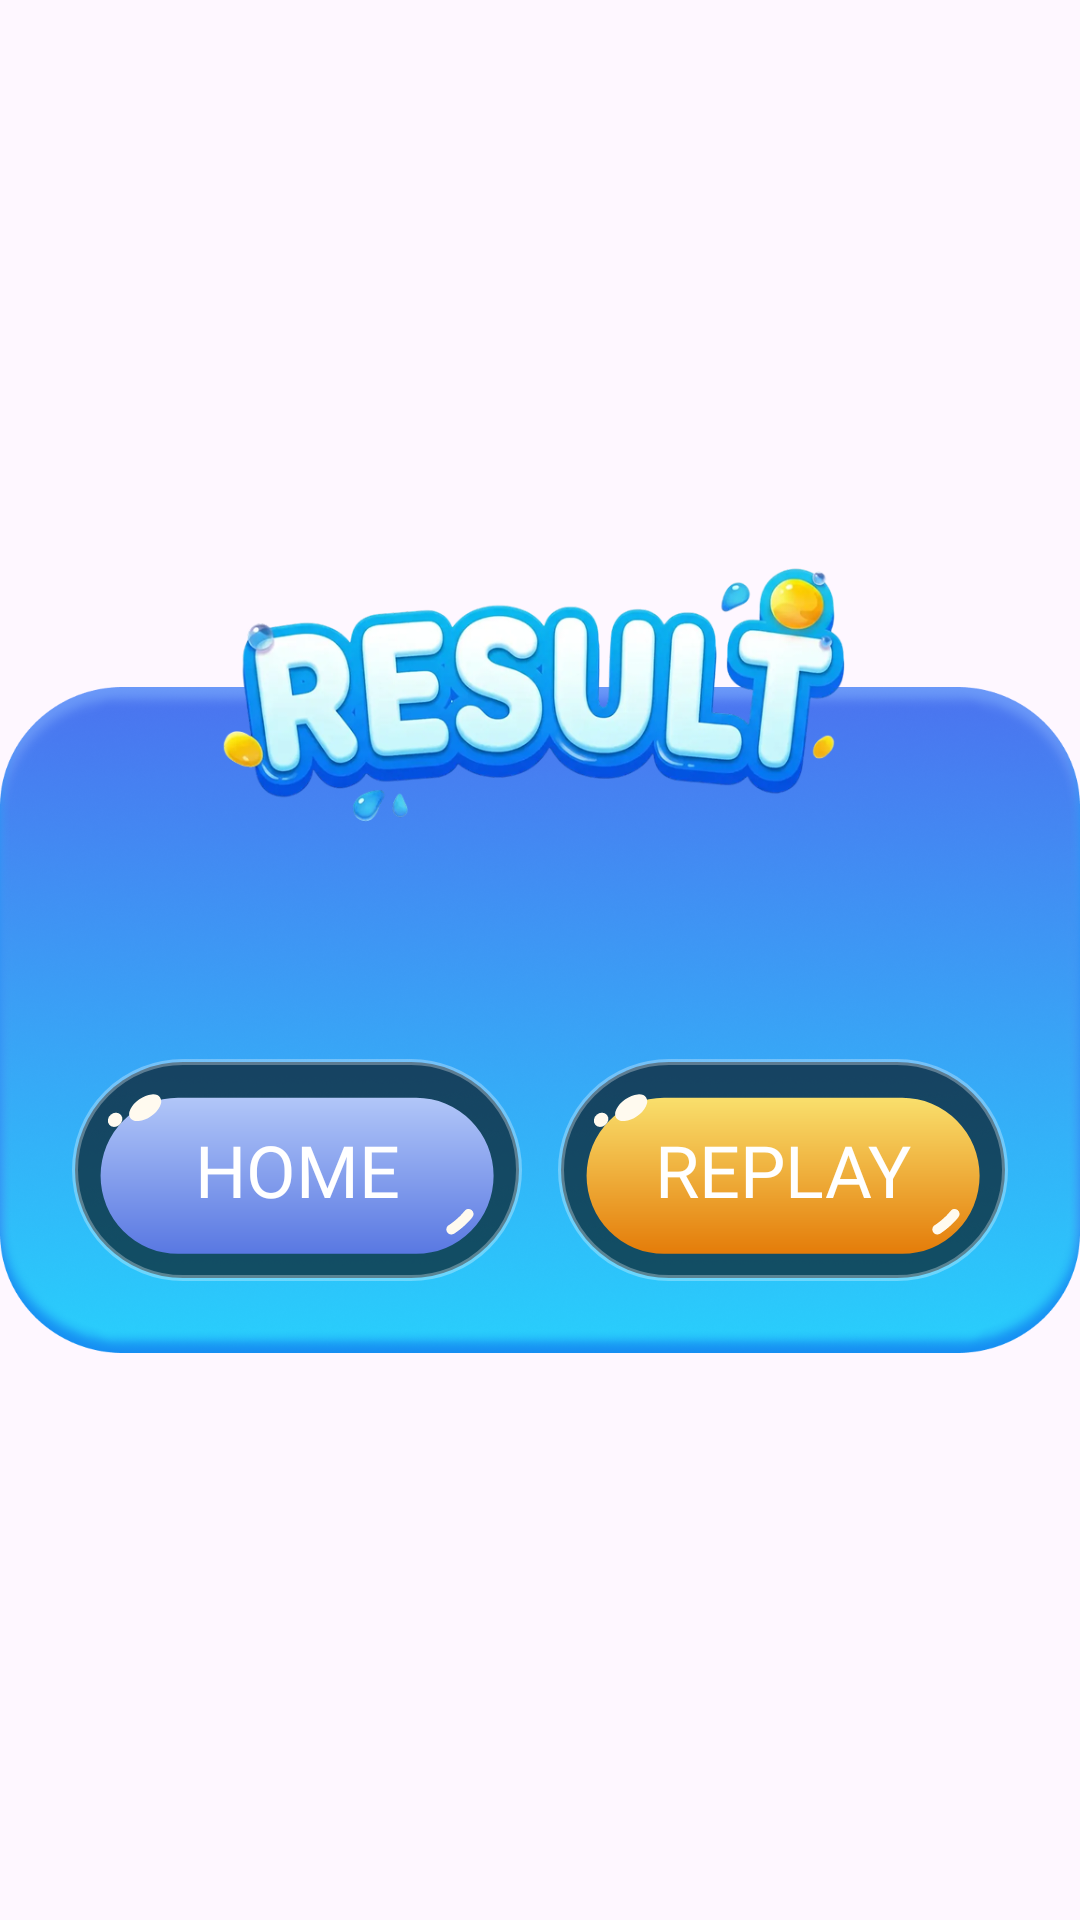

Reconstruct the res/layout file that produces this screen, plus the resources it refers to.
<!-- AndroidManifest.xml: application theme Theme.BaseProject -->
<!-- res/layout/fragment_result.xml -->
<?xml version="1.0" encoding="utf-8"?>
<androidx.constraintlayout.widget.ConstraintLayout xmlns:android="http://schemas.android.com/apk/res/android"
    xmlns:app="http://schemas.android.com/apk/res-auto"
    xmlns:tools="http://schemas.android.com/tools"
    android:layout_width="match_parent"
    android:layout_height="wrap_content"
    tools:context=".fragments.ResultFragment">

    <androidx.constraintlayout.widget.ConstraintLayout
        android:id="@+id/layout_total"
        android:layout_width="match_parent"
        android:layout_height="222dp"
        android:layout_marginTop="40dp"
        android:background="@drawable/bg_settime_dialog"
        android:paddingHorizontal="24dp"
        app:layout_constraintBottom_toBottomOf="parent"
        app:layout_constraintEnd_toEndOf="parent"
        app:layout_constraintStart_toStartOf="parent"
        app:layout_constraintTop_toTopOf="parent">

        <TextView
            android:id="@+id/tv_result"
            android:layout_width="wrap_content"
            android:layout_height="wrap_content"
            android:layout_marginTop="56dp"
            android:fontFamily="@font/grold_rounded_slim"
            android:textColor="@color/white"
            android:textSize="33sp"
            app:layout_constraintEnd_toEndOf="parent"
            app:layout_constraintStart_toStartOf="parent"
            app:layout_constraintTop_toTopOf="parent"
            tools:text="You Won!" />

        <LinearLayout
            android:layout_width="match_parent"
            android:layout_height="wrap_content"
            android:orientation="horizontal"
            android:layout_marginBottom="24dp"
            app:layout_constraintBottom_toBottomOf="parent"
            app:layout_constraintEnd_toEndOf="parent"
            app:layout_constraintStart_toStartOf="parent">

            <LinearLayout
                android:id="@+id/layout_home"
                android:layout_width="0dp"
                android:layout_weight="1"
                android:layout_height="wrap_content"
                android:background="@drawable/white_rounded_bg"
                android:gravity="center"
                android:orientation="vertical"
                android:padding="9dp">

                <TextView
                    android:id="@+id/tv_home"
                    android:layout_width="wrap_content"
                    android:layout_height="wrap_content"
                    android:background="@drawable/home_button_bg"
                    android:fontFamily="@font/grold_rounded_slim"
                    android:gravity="center"
                    android:text="HOME"
                    android:textColor="@color/white"
                    android:textSize="24sp" />

            </LinearLayout>

            <Space
                android:layout_width="12dp"
                android:layout_height="12dp" />

            <LinearLayout
                android:id="@+id/layoutReplay"
                android:layout_width="0dp"
                android:layout_weight="1"
                android:layout_height="wrap_content"
                android:background="@drawable/white_rounded_bg"
                android:gravity="center"
                android:orientation="vertical"
                android:padding="9dp">

                <TextView
                    android:id="@+id/tv_replay"
                    android:layout_width="wrap_content"
                    android:layout_height="wrap_content"
                    android:background="@drawable/replay_button_bg"
                    android:fontFamily="@font/grold_rounded_slim"
                    android:gravity="center"
                    android:text="REPLAY"
                    android:textColor="@color/white"
                    android:textSize="24sp" />

            </LinearLayout>
        </LinearLayout>

    </androidx.constraintlayout.widget.ConstraintLayout>

    <ImageView
        android:id="@+id/tv_title"
        android:layout_width="242dp"
        android:layout_height="100dp"
        android:elevation="12dp"
        android:src="@drawable/result_bg"
        app:layout_constraintBottom_toTopOf="@id/layout_total"
        app:layout_constraintEnd_toEndOf="parent"
        app:layout_constraintStart_toStartOf="parent"
        app:layout_constraintTop_toTopOf="@id/layout_total" />


</androidx.constraintlayout.widget.ConstraintLayout>
<!-- resources referenced by this layout -->
<resources>
  <color name="white">#FFFFFFFF</color>
  <!-- drawable bg_settime_dialog: png bitmap (drawable, 290260 bytes) -->
  <!-- drawable home_button_bg (drawable) -->
  <vector xmlns:android="http://schemas.android.com/apk/res/android"
      xmlns:aapt="http://schemas.android.com/aapt"
      android:width="133dp"
      android:height="56dp"
      android:viewportWidth="133"
      android:viewportHeight="56">
      <path android:pathData="M26.53,3.95L106.53,3.95A26,26 0,0 1,132.53 29.95L132.53,29.95A26,26 0,0 1,106.53 55.95L26.53,55.95A26,26 0,0 1,0.53 29.95L0.53,29.95A26,26 0,0 1,26.53 3.95z">
          <aapt:attr name="android:fillColor">
              <gradient
                  android:startX="66.53"
                  android:startY="3.95"
                  android:endX="66.53"
                  android:endY="55.95"
                  android:type="linear">
                  <item
                      android:offset="0"
                      android:color="#FFB1C6F8" />
                  <item
                      android:offset="1"
                      android:color="#FF5978E2" />
              </gradient>
          </aapt:attr>
      </path>
      <path
          android:pathData="M122.8,41.63C123.37,40.9 124.43,40.77 125.15,41.35C125.88,41.92 126.01,42.97 125.44,43.7C123.31,46.41 120.43,48.5 119.21,49.25C118.42,49.73 117.39,49.48 116.91,48.69C116.42,47.9 116.67,46.86 117.47,46.38C118.46,45.77 120.99,43.92 122.8,41.63Z"
          android:fillColor="#FFFAEF" />
      <path
          android:pathData="M10.49,10.68a3.45,6.08 55.55,1 0,10.03 -6.88a3.45,6.08 55.55,1 0,-10.03 6.88z"
          android:fillColor="#FFFAEF" />
      <path
          android:pathData="M3.41,12.87a2.2,2.55 51.18,1 0,3.97 -3.2a2.2,2.55 51.18,1 0,-3.97 3.2z"
          android:fillColor="#FFFAEF" />
  </vector>
  <!-- drawable replay_button_bg (drawable) -->
  <vector xmlns:android="http://schemas.android.com/apk/res/android"
      xmlns:aapt="http://schemas.android.com/aapt"
      android:width="133dp"
      android:height="56dp"
      android:viewportWidth="133"
      android:viewportHeight="56">
      <path android:pathData="M26.53,3.95L106.53,3.95A26,26 0,0 1,132.53 29.95L132.53,29.95A26,26 0,0 1,106.53 55.95L26.53,55.95A26,26 0,0 1,0.53 29.95L0.53,29.95A26,26 0,0 1,26.53 3.95z">
          <aapt:attr name="android:fillColor">
              <gradient
                  android:startX="66.53"
                  android:startY="3.95"
                  android:endX="66.53"
                  android:endY="55.95"
                  android:type="linear">
                  <item
                      android:offset="0"
                      android:color="#FFF9DF6C" />
                  <item
                      android:offset="1"
                      android:color="#FFE47C09" />
              </gradient>
          </aapt:attr>
      </path>
      <path
          android:pathData="M122.8,41.63C123.37,40.9 124.43,40.77 125.15,41.35C125.88,41.92 126.01,42.97 125.44,43.7C123.31,46.41 120.43,48.5 119.21,49.25C118.42,49.73 117.39,49.48 116.91,48.69C116.42,47.9 116.67,46.86 117.47,46.38C118.46,45.77 120.99,43.92 122.8,41.63Z"
          android:fillColor="#FFFAEF" />
      <path
          android:pathData="M10.49,10.68a3.45,6.08 55.55,1 0,10.03 -6.88a3.45,6.08 55.55,1 0,-10.03 6.88z"
          android:fillColor="#FFFAEF" />
      <path
          android:pathData="M3.41,12.87a2.2,2.55 51.18,1 0,3.97 -3.2a2.2,2.55 51.18,1 0,-3.97 3.2z"
          android:fillColor="#FFFAEF" />
  </vector>
  <!-- drawable result_bg: png bitmap (drawable, 190054 bytes) -->
  <!-- drawable white_rounded_bg (drawable) -->
  <?xml version="1.0" encoding="utf-8"?>
  <shape xmlns:android="http://schemas.android.com/apk/res/android"
      android:shape="rectangle">
  
      <corners android:radius="1000dp" />
  
      <solid android:color="#99000000" />
  
      <stroke
          android:width="2dp"
          android:color="#4DFFFFFF" />
  
  </shape>
  <style name="Theme.BaseProject" parent="Base.Theme.BaseProject" />
  <style name="Base.Theme.BaseProject" parent="Theme.Material3.DayNight.NoActionBar">
          
          
      </style>
</resources>
